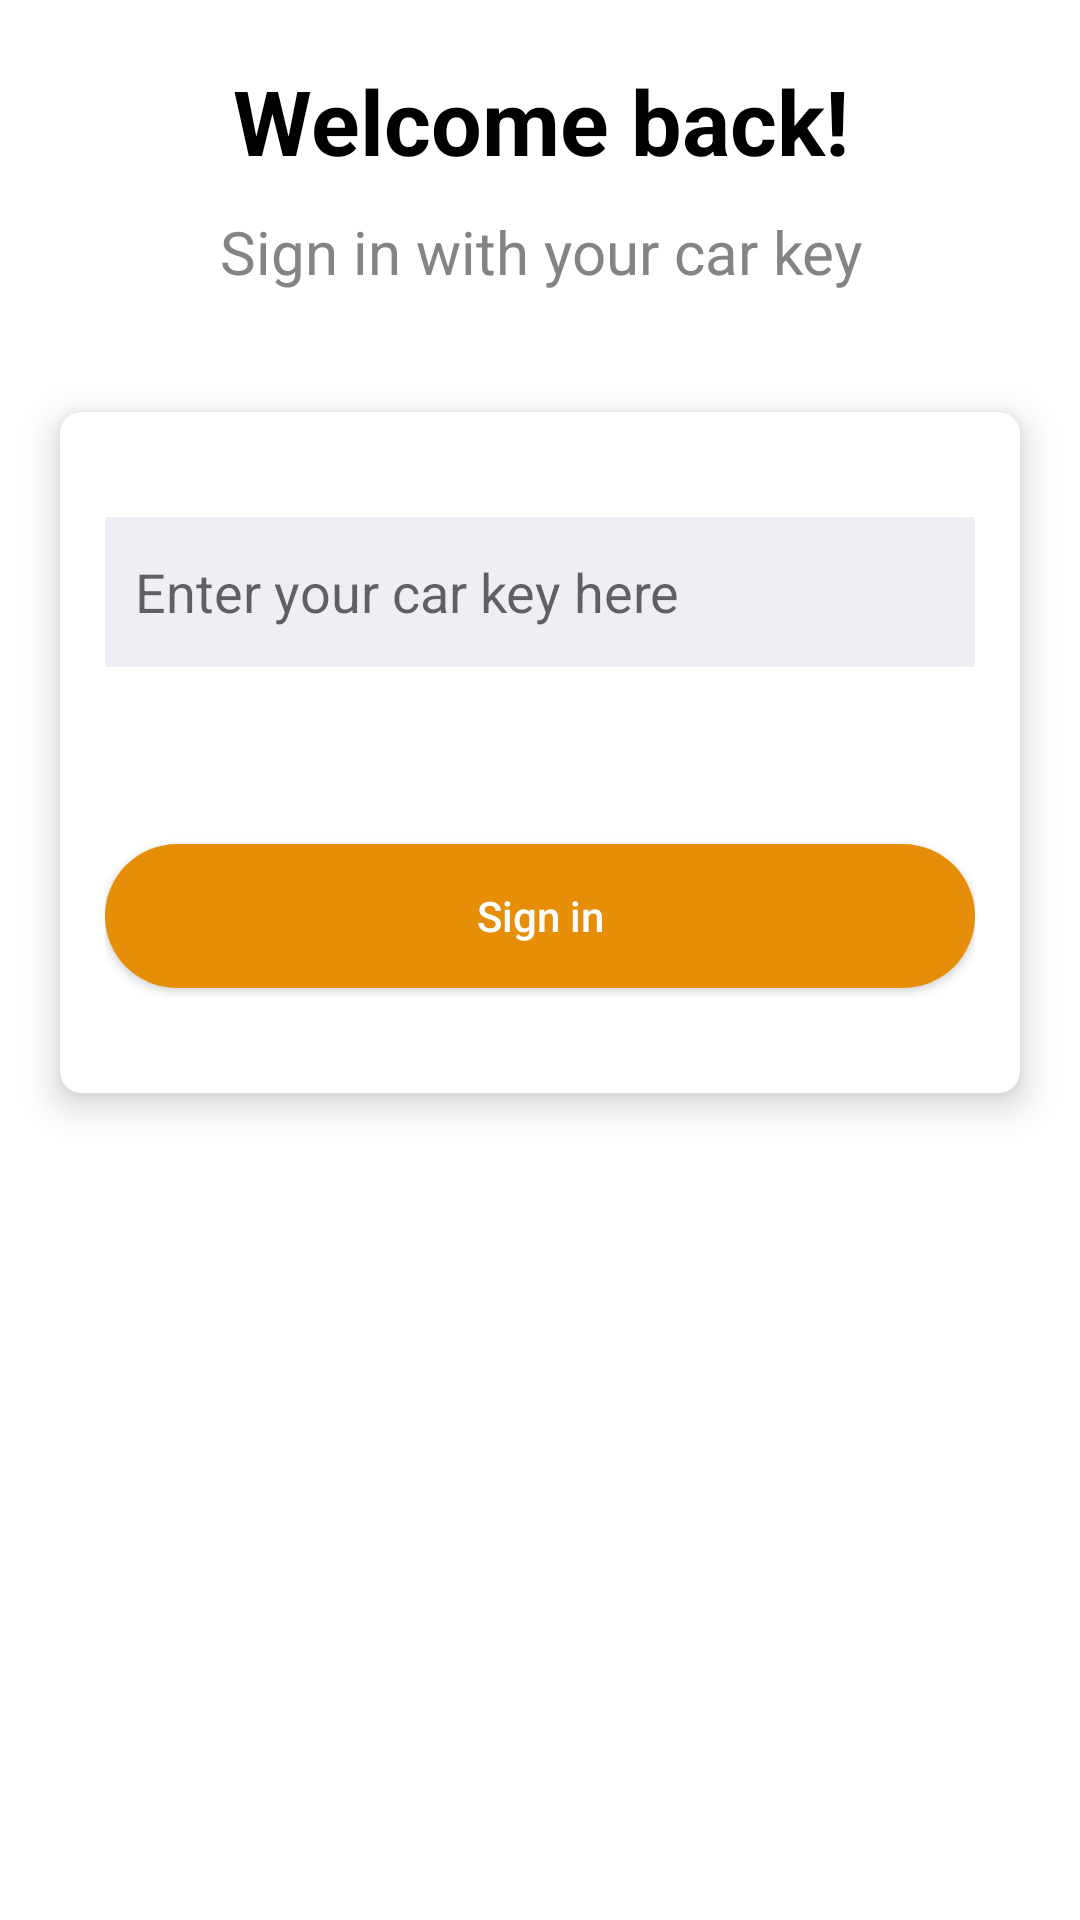

The Android layout XML behind this screen, and the referenced resources:
<!-- AndroidManifest.xml: application theme Theme.TrackerCarRentalProject -->
<!-- res/layout/activity_login.xml -->
<?xml version="1.0" encoding="utf-8"?>
<RelativeLayout xmlns:android="http://schemas.android.com/apk/res/android"
    xmlns:app="http://schemas.android.com/apk/res-auto"
    xmlns:tools="http://schemas.android.com/tools"
    android:layout_width="match_parent"
    android:layout_height="match_parent"
    tools:context=".LoginActivity">

    

    <LinearLayout
        android:layout_width="match_parent"
        android:layout_height="wrap_content"
        android:orientation="vertical">

        <LinearLayout
            android:id="@+id/textlogintop"
            android:layout_width="match_parent"
            android:layout_height="wrap_content"
            android:layout_margin="20dp"
            android:gravity="center"
            android:orientation="vertical">

            <TextView
                android:layout_width="match_parent"
                android:layout_height="wrap_content"
                android:gravity="center"
                android:text="Welcome back!"
                android:textColor="#000000"
                android:textSize="30sp"
                android:textStyle="bold" />

            <TextView
                android:layout_width="match_parent"
                android:layout_height="wrap_content"
                android:layout_marginStart="20dp"
                android:layout_marginLeft="20dp"
                android:layout_marginTop="10dp"
                android:layout_marginEnd="20dp"
                android:layout_marginRight="20dp"
                android:gravity="center"
                android:text="Sign in with your car key"
                android:textColor="@color/greyTextColor"
                android:textSize="20sp" />

        </LinearLayout>

        <androidx.cardview.widget.CardView
            android:layout_width="match_parent"
            android:layout_height="wrap_content"
            android:layout_marginStart="20dp"
            android:layout_marginTop="20dp"
            android:layout_marginEnd="20dp"
            android:layout_marginBottom="20dp"
            app:cardCornerRadius="7dp"
            app:cardElevation="7dp">

            <LinearLayout
                android:layout_width="match_parent"
                android:layout_height="wrap_content"
                android:orientation="vertical"
                android:padding="15dp">

                <EditText
                    android:id="@+id/email_edittext_activity_login"
                    android:layout_width="match_parent"
                    android:layout_height="50dp"
                    android:layout_marginTop="20dp"
                    android:background="#EFEEF4"
                    android:gravity="center_vertical"
                    android:hint="Enter your car key here"
                    android:inputType="textPersonName"
                    android:padding="10dp"
                    android:textColor="@color/black"
                    />

                <EditText
                    android:id="@+id/password_edittext_activity_login"
                    android:layout_width="match_parent"
                    android:layout_height="50dp"
                    android:visibility="gone"
                    android:layout_marginTop="10dp"
                    android:background="#EFEEF4"
                    android:gravity="center_vertical"
                    android:hint="Password"
                    android:text="hskdfhksj"
                    android:inputType="textPassword"
                    android:padding="10dp"
                    android:textColor="@color/black"
                    />

                <TextView
                    android:layout_width="match_parent"
                    android:layout_height="wrap_content"
                    android:layout_marginTop="20dp"
                    android:layout_marginBottom="20dp"
                    android:id="@+id/forgot_password_btn_login"
                    android:gravity="end"
                    android:visibility="invisible"
                    android:text="Forgot password?"
                    android:textColor="@color/goldenrodd"
                    android:textStyle="bold" />

                <androidx.appcompat.widget.AppCompatButton
                    android:id="@+id/login_btn_activity_login"
                    android:layout_width="match_parent"
                    android:layout_height="wrap_content"
                    android:layout_marginBottom="20dp"
                    android:background="@drawable/bg_get_started_btn"
                    android:text="Sign in"
                    android:textAllCaps="false"
                    android:textColor="@color/white" />

            </LinearLayout>

        </androidx.cardview.widget.CardView>

    </LinearLayout>

    <TextView
        android:id="@+id/signBtn_login"
        android:layout_width="match_parent"
        android:layout_height="wrap_content"
        android:layout_alignParentBottom="true"
        android:layout_margin="20dp"
        android:gravity="center"
        android:text="or SIGN UP"
        android:visibility="gone"
        android:textColor="@color/goldenrodd"
        android:textSize="20sp"
        android:textStyle="bold" />

</RelativeLayout>
<!-- resources referenced by this layout -->
<resources>
  <color name="black">#000000</color>
  <color name="goldenrodd">#e68e07</color>
  <color name="greyTextColor">#858484</color>
  <color name="white">#ffffff</color>
  <!-- drawable bg_get_started_btn (drawable) -->
  <?xml version="1.0" encoding="utf-8"?>
  <shape xmlns:android="http://schemas.android.com/apk/res/android"
      android:shape="rectangle">
  
      <solid android:color="@color/goldenrodd"/>
      <corners android:radius="100dp"/>
  
  </shape>
  <style name="Theme.TrackerCarRentalProject" parent="Theme.MaterialComponents.DayNight.NoActionBar">
          
          <item name="colorPrimary">@color/purple_500</item>
          <item name="colorPrimaryVariant">@color/purple_700</item>
          <item name="colorOnPrimary">@color/white</item>
          
          <item name="colorSecondary">@color/teal_200</item>
          <item name="colorSecondaryVariant">@color/teal_700</item>
          <item name="colorOnSecondary">@color/black</item>
          
          <item name="android:statusBarColor" tools:targetApi="l">?attr/colorPrimaryVariant</item>
          
      </style>
  <color name="purple_500">#FF6200EE</color>
  <color name="purple_700">#FF3700B3</color>
  <color name="teal_200">#FF03DAC5</color>
  <color name="teal_700">#FF018786</color>
</resources>
